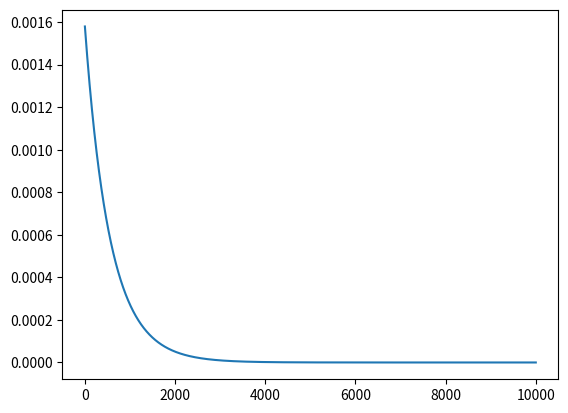

Recreate this plot in Python.
# [redacted]

import math
import matplotlib.pyplot as plt

def sigmoid(z):
    return 1 / (1 + math.exp(-z))

def forward(x1, x2, x3, w1_1, w1_2, w1_3, w1_4, w1_5, w1_6, w2_1, w2_2, b1_1, b1_2, b2_1, y):
    z1_1 = w1_1 * x1 + w1_3 * x2 + w1_5 * x3 + b1_1
    z1_2 = w1_2 * x1 + w1_4 * x2 + w1_6 * x3 + b1_2

    a1_1 = sigmoid(z1_1)
    a1_2 = sigmoid(z1_2)

    z2_1 = w2_1 * a1_1 + w2_2 * a1_2 + b2_1
    y_hat = sigmoid(z2_1)
    loss = (1/2) * (y - y_hat) ** 2

    #return old parameters and some values necessary to back prop
    return w1_1, w1_2, w1_3, w1_4, w1_5, w1_6, w2_1, w2_2, b1_1, b1_2, b2_1, y, loss, y_hat, a1_1, a1_2

def backward(alpha, x1, x2, x3, w1_1, w1_2, w1_3, w1_4, w1_5, w1_6, w2_1, w2_2, b1_1, b1_2, b2_1, y, y_hat, a1_1, a1_2):
    dL_db2_1 = 2 * (1/2) * (y - y_hat) * (-1) * y_hat * (1 - y_hat) * 1
    dL_dw2_1 = 2 * (1/2) * (y - y_hat) * (-1) * y_hat * (1 - y_hat) * a1_1
    dL_dw2_2 = 2 * (1/2) * (y - y_hat) * (-1) * y_hat * (1 - y_hat) * a1_2
    dL_db1_1 = 2 * (1/2) * (y - y_hat) * (-1) * y_hat * (1 - y_hat) * w2_1 * a1_1 * (1 - a1_1) * 1
    dL_db1_2 = 2 * (1/2) * (y - y_hat) * (-1) * y_hat * (1 - y_hat) * w2_2 * a1_2 * (1 - a1_2) * 1
    dL_dw1_1 = 2 * (1/2) * (y - y_hat) * (-1) * y_hat * (1 - y_hat) * w2_1 * a1_1 * (1 - a1_1) * x1
    dL_dw1_3 = 2 * (1/2) * (y - y_hat) * (-1) * y_hat * (1 - y_hat) * w2_1 * a1_1 * (1 - a1_1) * x2
    dL_dw1_5 = 2 * (1/2) * (y - y_hat) * (-1) * y_hat * (1 - y_hat) * w2_1 * a1_1 * (1 - a1_1) * x3
    dL_dw1_2 = 2 * (1/2) * (y - y_hat) * (-1) * y_hat * (1 - y_hat) * w2_2 * a1_2 * (1 - a1_2) * x1
    dL_dw1_4 = 2 * (1/2) * (y - y_hat) * (-1) * y_hat * (1 - y_hat) * w2_2 * a1_2 * (1 - a1_2) * x2
    dL_dw1_6 = 2 * (1/2) * (y - y_hat) * (-1) * y_hat * (1 - y_hat) * w2_2 * a1_2 * (1 - a1_2) * x3
    
    new_b2_1 = b2_1 - alpha * dL_db2_1
    new_w2_1 = w2_1 - alpha * dL_dw2_1
    new_w2_2 = w2_2 - alpha * dL_dw2_2
    new_b1_1 = b1_1 - alpha * dL_db1_1
    new_b1_2 = b1_2 - alpha * dL_db1_2
    new_w1_1 = w1_1 - alpha * dL_dw1_1
    new_w1_2 = w1_2 - alpha * dL_dw1_2
    new_w1_3 = w1_3 - alpha * dL_dw1_3
    new_w1_4 = w1_4 - alpha * dL_dw1_4
    new_w1_5 = w1_5 - alpha * dL_dw1_5
    new_w1_6 = w1_6 - alpha * dL_dw1_6
    
    #return new parameters w and b
    return new_b2_1, new_w2_1, new_w2_2, new_b1_1, new_b1_2, new_w1_1, new_w1_2, new_w1_3, new_w1_4, new_w1_5, new_w1_6

def train():
    #initialization
    x1 = 0.1
    x2 = 0.2
    x3 = 0.3

    w1_1 = 0.11
    w1_2 = 0.12
    w1_3 = 0.13
    w1_4 = 0.14
    w1_5 = 0.15
    w1_6 = 0.16
    w2_1 = 0.21
    w2_2 = 0.22

    b1_1 = 0.11
    b1_2 = 0.12
    b2_1 = 0.21

    y = 0.666
    
    #hyperparameters
    alpha = 0.01 #change this and observe the learning curve
    epoch = 10000
    
    loss_list = []
    for i in range(epoch):
        if i == 0: #first epoch use initialized random parameter
            w1_1, w1_2, w1_3, w1_4, w1_5, w1_6, w2_1, w2_2, b1_1, b1_2, b2_1, y, loss, y_hat, a1_1, a1_2 = forward(x1, x2, x3, w1_1, w1_2, w1_3, w1_4, w1_5, w1_6, w2_1, w2_2, b1_1, b1_2, b2_1, y)
            new_b2_1, new_w2_1, new_w2_2, new_b1_1, new_b1_2, new_w1_1, new_w1_2, new_w1_3, new_w1_4, new_w1_5, new_w1_6 = backward(alpha, x1, x2, x3, w1_1, w1_2, w1_3, w1_4, w1_5, w1_6, w2_1, w2_2, b1_1, b1_2, b2_1, y, y_hat, a1_1, a1_2)
        else: #afterwards, use new parameter modified by back propagation
            w1_1, w1_2, w1_3, w1_4, w1_5, w1_6, w2_1, w2_2, b1_1, b1_2, b2_1, y, loss, y_hat, a1_1, a1_2 = forward(x1, x2, x3, new_w1_1, new_w1_2, new_w1_3, new_w1_4, new_w1_5, new_w1_6, new_w2_1, new_w2_2, new_b1_1, new_b1_2, new_b2_1, y)
            new_b2_1, new_w2_1, new_w2_2, new_b1_1, new_b1_2, new_w1_1, new_w1_2, new_w1_3, new_w1_4, new_w1_5, new_w1_6 = backward(alpha, x1, x2, x3, w1_1, w1_2, w1_3, w1_4, w1_5, w1_6, w2_1, w2_2, b1_1, b1_2, b2_1, y, y_hat, a1_1, a1_2)
            
        loss_list.append(loss)
        
    plt.plot(loss_list)
    plt.show()

train()
